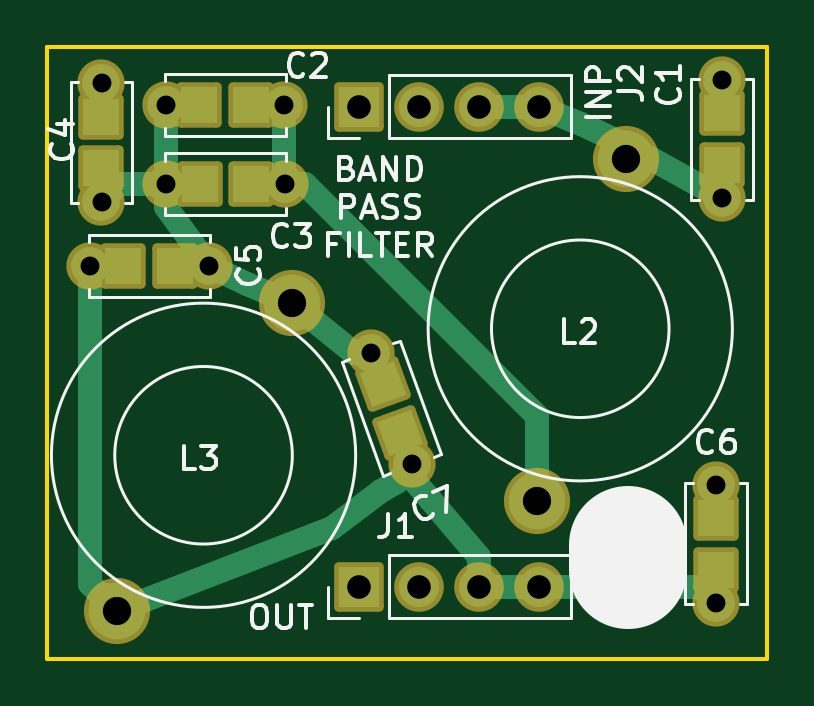
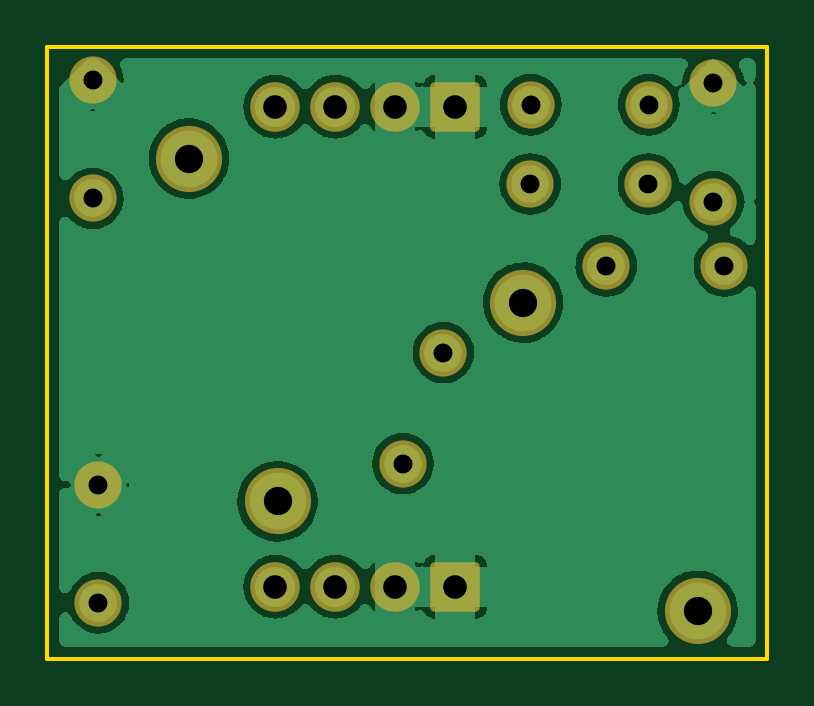
Circuit board: 9 layer files. Board 30.5 x 25.9 mm.
- bottom_copper: SerialResonantFilter-B_Cu.gbr (52850 bytes)
- bottom_mask: SerialResonantFilter-B_Mask.gbr (2067 bytes)
- bottom_silk: SerialResonantFilter-B_Silkscreen.gbr (470 bytes)
- outline: SerialResonantFilter-Edge_Cuts.gbr (703 bytes)
- top_copper: SerialResonantFilter-F_Cu.gbr (5095 bytes)
- top_mask: SerialResonantFilter-F_Mask.gbr (2871 bytes)
- top_silk: SerialResonantFilter-F_Silkscreen.gbr (14725 bytes)
- drill: SerialResonantFilter-NPTH.drl (274 bytes)
- drill: SerialResonantFilter-PTH.drl (819 bytes)

=== bottom_copper: SerialResonantFilter-B_Cu.gbr (52850 bytes, source omitted) ===
=== bottom_mask: SerialResonantFilter-B_Mask.gbr (2067 bytes, source withheld) ===
=== bottom_silk: SerialResonantFilter-B_Silkscreen.gbr ===
%TF.GenerationSoftware,KiCad,Pcbnew,(6.0.11)*%
%TF.CreationDate,2023-03-05T11:31:22-06:00*%
%TF.ProjectId,SerialResonantFilter,53657269-616c-4526-9573-6f6e616e7446,rev?*%
%TF.SameCoordinates,Original*%
%TF.FileFunction,Legend,Bot*%
%TF.FilePolarity,Positive*%
%FSLAX46Y46*%
G04 Gerber Fmt 4.6, Leading zero omitted, Abs format (unit mm)*
G04 Created by KiCad (PCBNEW (6.0.11)) date 2023-03-05 11:31:22*
%MOMM*%
%LPD*%
G01*
G04 APERTURE LIST*
G04 APERTURE END LIST*
M02*

=== outline: SerialResonantFilter-Edge_Cuts.gbr ===
%TF.GenerationSoftware,KiCad,Pcbnew,(6.0.11)*%
%TF.CreationDate,2023-03-05T11:31:22-06:00*%
%TF.ProjectId,SerialResonantFilter,53657269-616c-4526-9573-6f6e616e7446,rev?*%
%TF.SameCoordinates,Original*%
%TF.FileFunction,Profile,NP*%
%FSLAX46Y46*%
G04 Gerber Fmt 4.6, Leading zero omitted, Abs format (unit mm)*
G04 Created by KiCad (PCBNEW (6.0.11)) date 2023-03-05 11:31:22*
%MOMM*%
%LPD*%
G01*
G04 APERTURE LIST*
%TA.AperFunction,Profile*%
%ADD10C,0.150000*%
%TD*%
G04 APERTURE END LIST*
D10*
X149860000Y-114808000D02*
X119380000Y-114808000D01*
X119380000Y-114808000D02*
X119380000Y-88900000D01*
X119380000Y-88900000D02*
X149860000Y-88900000D01*
X149860000Y-88900000D02*
X149860000Y-114808000D01*
M02*

=== top_copper: SerialResonantFilter-F_Cu.gbr ===
%TF.GenerationSoftware,KiCad,Pcbnew,(6.0.11)*%
%TF.CreationDate,2023-03-05T11:31:22-06:00*%
%TF.ProjectId,SerialResonantFilter,53657269-616c-4526-9573-6f6e616e7446,rev?*%
%TF.SameCoordinates,Original*%
%TF.FileFunction,Copper,L1,Top*%
%TF.FilePolarity,Positive*%
%FSLAX46Y46*%
G04 Gerber Fmt 4.6, Leading zero omitted, Abs format (unit mm)*
G04 Created by KiCad (PCBNEW (6.0.11)) date 2023-03-05 11:31:22*
%MOMM*%
%LPD*%
G01*
G04 APERTURE LIST*
G04 Aperture macros list*
%AMRotRect*
0 Rectangle, with rotation*
0 The origin of the aperture is its center*
0 $1 length*
0 $2 width*
0 $3 Rotation angle, in degrees counterclockwise*
0 Add horizontal line*
21,1,$1,$2,0,0,$3*%
G04 Aperture macros list end*
%TA.AperFunction,ComponentPad*%
%ADD10C,1.600000*%
%TD*%
%TA.AperFunction,SMDPad,CuDef*%
%ADD11R,1.524000X1.524000*%
%TD*%
%TA.AperFunction,SMDPad,CuDef*%
%ADD12RotRect,1.524000X1.524000X290.000000*%
%TD*%
%TA.AperFunction,ComponentPad*%
%ADD13C,2.400000*%
%TD*%
%TA.AperFunction,ComponentPad*%
%ADD14R,1.700000X1.700000*%
%TD*%
%TA.AperFunction,ComponentPad*%
%ADD15O,1.700000X1.700000*%
%TD*%
%TA.AperFunction,Conductor*%
%ADD16C,1.000000*%
%TD*%
G04 APERTURE END LIST*
D10*
%TO.P,C1,1*%
%TO.N,GND*%
X147940000Y-90330000D03*
D11*
X147940000Y-91730000D03*
D10*
%TO.P,C1,2*%
%TO.N,Net-(C1-Pad2)*%
X147940000Y-95330000D03*
D11*
X147940000Y-93930000D03*
%TD*%
D10*
%TO.P,C2,1*%
%TO.N,Net-(C2-Pad1)*%
X129400000Y-91360000D03*
D11*
X128000000Y-91360000D03*
D10*
%TO.P,C2,2*%
%TO.N,Net-(C2-Pad2)*%
X124400000Y-91360000D03*
D11*
X125800000Y-91360000D03*
%TD*%
D10*
%TO.P,C3,1*%
%TO.N,Net-(C2-Pad1)*%
X129420000Y-94720000D03*
D11*
X128020000Y-94720000D03*
D10*
%TO.P,C3,2*%
%TO.N,Net-(C2-Pad2)*%
X124420000Y-94720000D03*
D11*
X125820000Y-94720000D03*
%TD*%
D10*
%TO.P,C4,1*%
%TO.N,GND*%
X121670000Y-90460000D03*
D11*
X121670000Y-91860000D03*
D10*
%TO.P,C4,2*%
%TO.N,Net-(C2-Pad2)*%
X121670000Y-95460000D03*
D11*
X121670000Y-94060000D03*
%TD*%
D10*
%TO.P,C5,1*%
%TO.N,Net-(C2-Pad2)*%
X126200000Y-98180000D03*
D11*
X124800000Y-98180000D03*
D10*
%TO.P,C5,2*%
%TO.N,Net-(C5-Pad2)*%
X121200000Y-98180000D03*
D11*
X122600000Y-98180000D03*
%TD*%
D10*
%TO.P,C6,1*%
%TO.N,GND*%
X147701000Y-107442000D03*
D11*
X147701000Y-108842000D03*
D10*
%TO.P,C6,2*%
%TO.N,Net-(C5-Pad2)*%
X147701000Y-112442000D03*
D11*
X147701000Y-111042000D03*
%TD*%
D12*
%TO.P,C7,2*%
%TO.N,Net-(C5-Pad2)*%
X134327273Y-105236893D03*
D10*
X134806101Y-106552463D03*
D12*
%TO.P,C7,1*%
%TO.N,Net-(C2-Pad2)*%
X133574828Y-103169570D03*
D10*
X133096000Y-101854000D03*
%TD*%
D13*
%TO.P,L2,1*%
%TO.N,Net-(C1-Pad2)*%
X143868600Y-93639452D03*
%TO.P,L2,2*%
%TO.N,Net-(C2-Pad1)*%
X140114472Y-108152326D03*
%TD*%
%TO.P,L3,1*%
%TO.N,Net-(C2-Pad2)*%
X129720000Y-99739705D03*
%TO.P,L3,2*%
%TO.N,Net-(C5-Pad2)*%
X122337583Y-112786425D03*
%TD*%
D14*
%TO.P,J1,1,Pin_1*%
%TO.N,GND*%
X132588000Y-111760000D03*
D15*
%TO.P,J1,2,Pin_2*%
X135128000Y-111760000D03*
%TO.P,J1,3,Pin_3*%
%TO.N,Net-(C5-Pad2)*%
X137668000Y-111760000D03*
%TO.P,J1,4,Pin_4*%
X140208000Y-111760000D03*
%TD*%
D14*
%TO.P,J2,1,Pin_1*%
%TO.N,GND*%
X132588000Y-91440000D03*
D15*
%TO.P,J2,2,Pin_2*%
X135128000Y-91440000D03*
%TO.P,J2,3,Pin_3*%
%TO.N,Net-(C1-Pad2)*%
X137668000Y-91440000D03*
%TO.P,J2,4,Pin_4*%
X140208000Y-91440000D03*
%TD*%
D16*
%TO.N,Net-(C2-Pad2)*%
X122410000Y-94720000D02*
X121670000Y-95460000D01*
X124420000Y-94720000D02*
X122410000Y-94720000D01*
%TO.N,Net-(C1-Pad2)*%
X144876819Y-93596819D02*
X147940000Y-95330000D01*
X141960000Y-92190000D02*
X143868600Y-93068600D01*
X143868600Y-93068600D02*
X143868600Y-93639452D01*
X140208000Y-91440000D02*
X141960000Y-92190000D01*
X143657269Y-93572819D02*
X144876819Y-93596819D01*
X137668000Y-91440000D02*
X140208000Y-91440000D01*
%TO.N,Net-(C2-Pad2)*%
X124420000Y-95670000D02*
X126200000Y-98180000D01*
X127830000Y-98960000D02*
X129720000Y-99739705D01*
X132342295Y-101854000D02*
X129720000Y-99739705D01*
X124420000Y-91380000D02*
X124400000Y-91360000D01*
X124420000Y-94720000D02*
X124420000Y-95670000D01*
X126200000Y-98180000D02*
X127830000Y-98960000D01*
X124420000Y-94720000D02*
X124420000Y-94860000D01*
X133096000Y-101854000D02*
X132342295Y-101854000D01*
X124420000Y-94720000D02*
X124420000Y-91380000D01*
%TO.N,Net-(C2-Pad1)*%
X140114472Y-104554472D02*
X130280000Y-94720000D01*
X130280000Y-94720000D02*
X129420000Y-94720000D01*
X129400000Y-94700000D02*
X129420000Y-94720000D01*
X140114472Y-108152326D02*
X140114472Y-104554472D01*
X129400000Y-91360000D02*
X129400000Y-94700000D01*
%TO.N,Net-(C5-Pad2)*%
X147019000Y-111760000D02*
X147701000Y-112442000D01*
X121930000Y-112118842D02*
X122337583Y-112786425D01*
X121200000Y-111648842D02*
X122337583Y-112786425D01*
X134540000Y-106854000D02*
X137668000Y-110490000D01*
X137668000Y-110490000D02*
X137668000Y-111760000D01*
X133520000Y-107720000D02*
X131430000Y-109270000D01*
X131430000Y-109270000D02*
X122337583Y-112786425D01*
X134170000Y-107340000D02*
X133520000Y-107720000D01*
X137668000Y-111760000D02*
X140208000Y-111760000D01*
X134170000Y-107340000D02*
X134540000Y-106854000D01*
X121200000Y-98180000D02*
X121200000Y-111648842D01*
X140208000Y-111760000D02*
X147019000Y-111760000D01*
%TD*%
M02*

=== top_mask: SerialResonantFilter-F_Mask.gbr (2871 bytes, source withheld) ===
=== top_silk: SerialResonantFilter-F_Silkscreen.gbr (14725 bytes, source omitted) ===
=== drill: SerialResonantFilter-NPTH.drl ===
M48
; DRILL file {KiCad (6.0.11)} date Sun Mar  5 11:31:23 2023
; FORMAT={-:-/ absolute / inch / decimal}
; #@! TF.CreationDate,2023-03-05T11:31:23-06:00
; #@! TF.GenerationSoftware,Kicad,Pcbnew,(6.0.11)
; #@! TF.FileFunction,NonPlated,1,2,NPTH
FMAT,2
INCH
%
G90
G05
T0
M30

=== drill: SerialResonantFilter-PTH.drl ===
M48
; DRILL file {KiCad (6.0.11)} date Sun Mar  5 11:31:23 2023
; FORMAT={-:-/ absolute / inch / decimal}
; #@! TF.CreationDate,2023-03-05T11:31:23-06:00
; #@! TF.GenerationSoftware,Kicad,Pcbnew,(6.0.11)
; #@! TF.FileFunction,Plated,1,2,PTH
FMAT,2
INCH
; #@! TA.AperFunction,Plated,PTH,ComponentDrill
T1C0.0315
; #@! TA.AperFunction,Plated,PTH,ComponentDrill
T2C0.0394
; #@! TA.AperFunction,Plated,PTH,ComponentDrill
T3C0.0472
%
G90
G05
T1
X4.7717Y-3.8654
X4.7902Y-3.5614
X4.7902Y-3.7583
X4.8976Y-3.5969
X4.8984Y-3.7291
X4.9685Y-3.8654
X5.0945Y-3.5969
X5.0953Y-3.7291
X5.24Y-4.01
X5.3073Y-4.195
X5.815Y-4.23
X5.815Y-4.4269
X5.8244Y-3.5563
X5.8244Y-3.7531
T2
X5.22Y-3.6
X5.22Y-4.4
X5.32Y-3.6
X5.32Y-4.4
X5.42Y-3.6
X5.42Y-4.4
X5.52Y-3.6
X5.52Y-4.4
T3
X4.8164Y-4.4404
X5.1071Y-3.9268
X5.5163Y-4.258
X5.6641Y-3.6866
T0
M30
